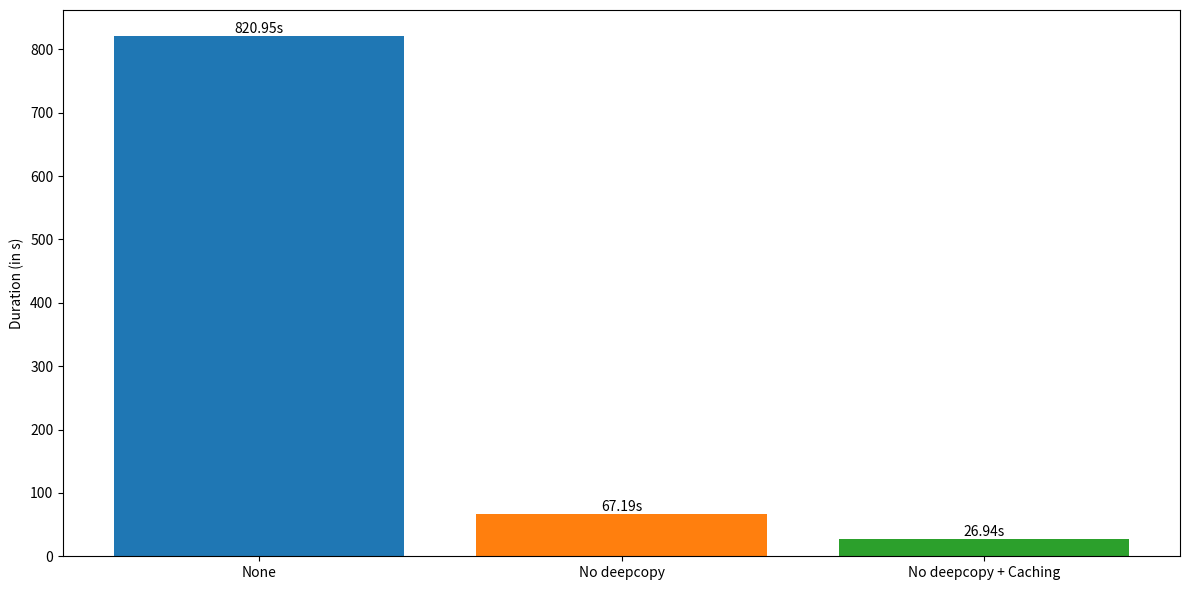

Write the Python code that produced this figure.
import matplotlib.pyplot as plt
import numpy as np

def addlabels(x,y):
    for i in range(len(x)):
        plt.text(i, y[i] + 5, f"{y[i]:.02f}s", ha = 'center')

fig = plt.figure(figsize=(12, 6))
ax = plt.axes()

default_colors = plt.rcParams['axes.prop_cycle'].by_key()['color']

methods = ["None", "No deepcopy", "No deepcopy + Caching"]
times = [820.945, 67.189, 26.944]

ax.bar(methods, times, label=methods, color=default_colors)

addlabels(methods, times)

ax.set_ylabel('Duration (in s)')

plt.tight_layout()
plt.savefig("optimization.pdf")
plt.show()
